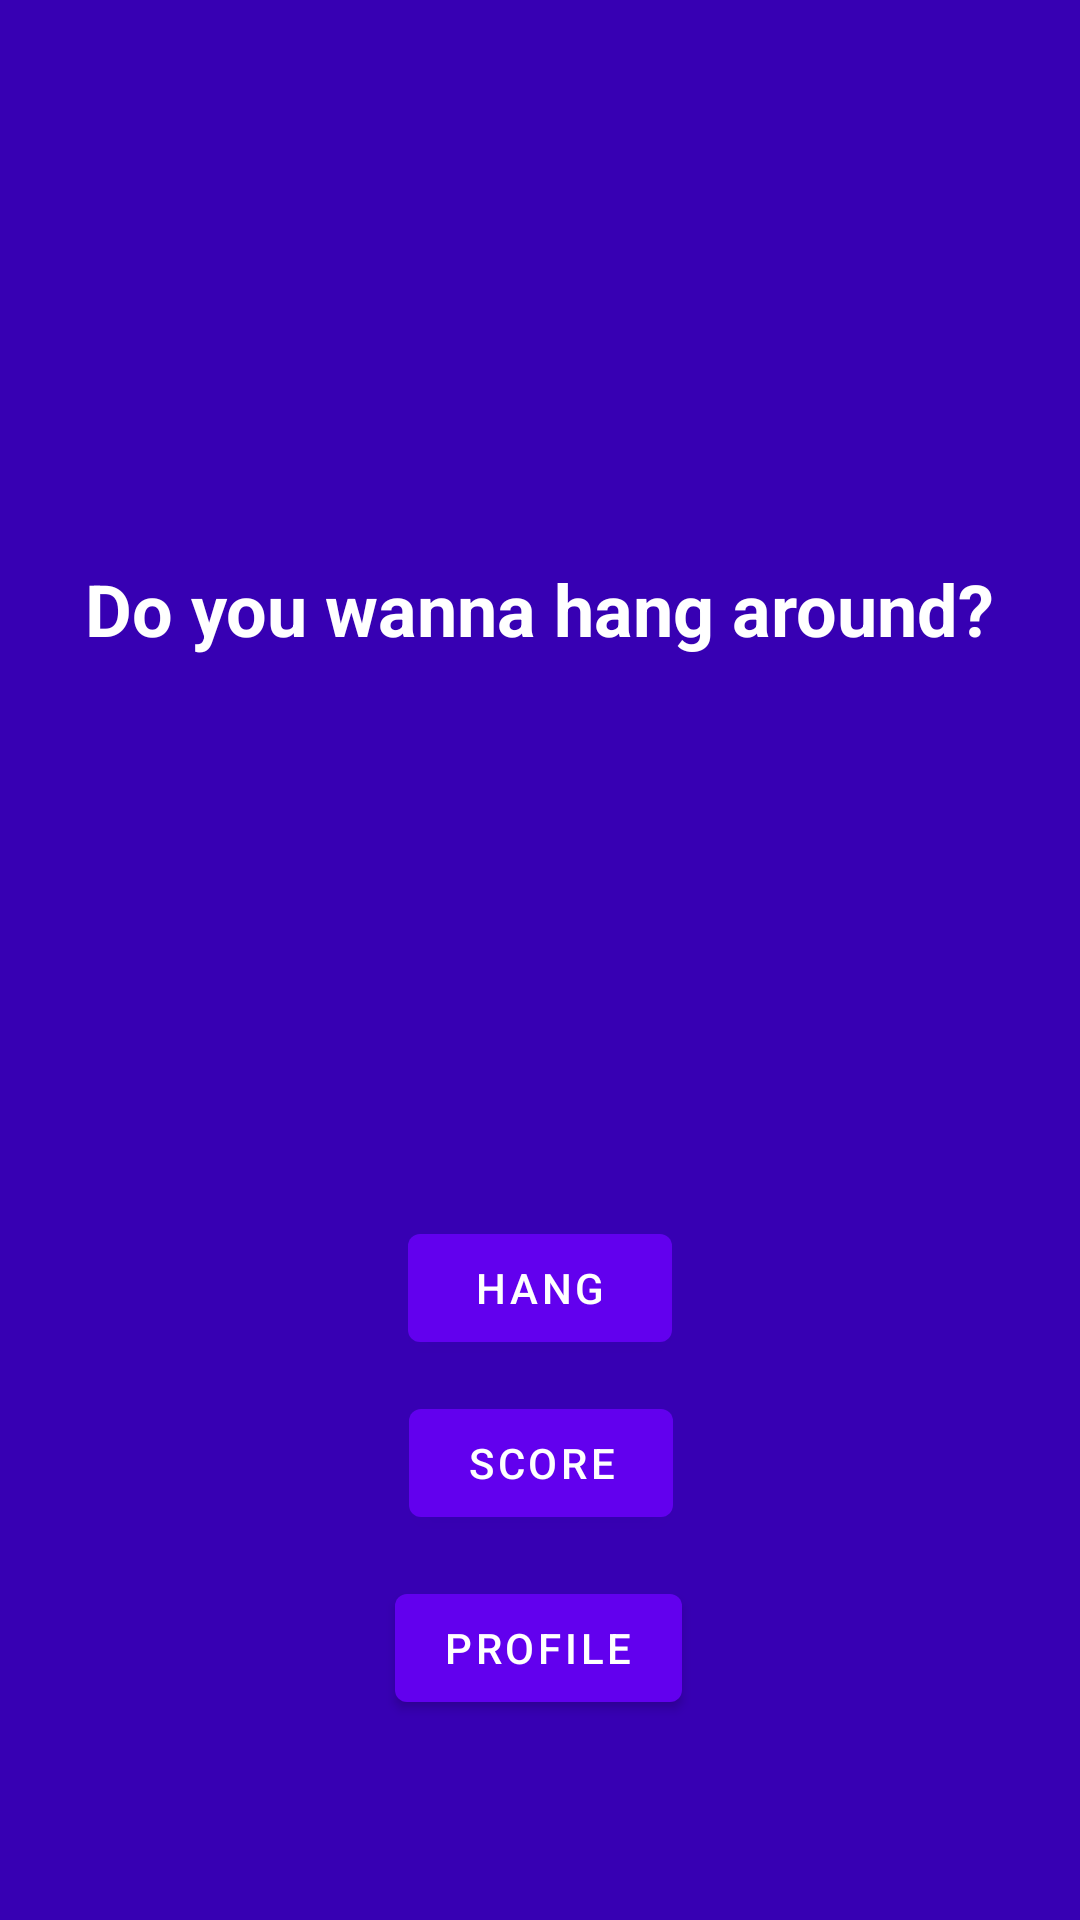

Write the Android layout XML for this screen, with the resource values it uses.
<!-- AndroidManifest.xml: application theme Theme.HangmanGame -->
<!-- res/layout/fragment_first.xml -->
<?xml version="1.0" encoding="utf-8"?>
<androidx.constraintlayout.widget.ConstraintLayout xmlns:android="http://schemas.android.com/apk/res/android"
    xmlns:app="http://schemas.android.com/apk/res-auto"
    xmlns:tools="http://schemas.android.com/tools"
    android:layout_width="match_parent"
    android:layout_height="match_parent"
    tools:context=".FirstFragment"
    android:background="@color/purple_700">

    <ImageView
        android:id="@+id/mainImageView"
        android:layout_width="wrap_content"
        android:layout_height="wrap_content"
        tools:ignore="MissingConstraints" />

    <Button
        android:id="@+id/profileButton"
        android:layout_width="wrap_content"
        android:layout_height="wrap_content"
        android:text="@string/profile"
        app:layout_constraintBottom_toBottomOf="parent"
        app:layout_constraintEnd_toEndOf="parent"
        app:layout_constraintHorizontal_bias="0.498"
        app:layout_constraintStart_toStartOf="parent"
        app:layout_constraintTop_toBottomOf="@id/textview_first"
        app:layout_constraintVertical_bias="0.821"
        />

    <Button
        android:id="@+id/scoreButton"
        android:layout_width="wrap_content"
        android:layout_height="wrap_content"
        android:text="@string/score"
        app:layout_constraintBottom_toBottomOf="parent"
        app:layout_constraintEnd_toEndOf="parent"
        app:layout_constraintHorizontal_bias="0.501"
        app:layout_constraintStart_toStartOf="parent"
        app:layout_constraintTop_toBottomOf="@id/textview_first"
        app:layout_constraintVertical_bias="0.656" />

    <TextView
        android:id="@+id/textview_first"
        android:layout_width="wrap_content"
        android:layout_height="wrap_content"
        android:text="@string/textHang"
        android:textSize="24sp"
        android:textStyle="bold"
        android:textColor="@color/white"
        app:layout_constraintBottom_toTopOf="@id/hangButton"
        app:layout_constraintEnd_toEndOf="parent"
        app:layout_constraintStart_toStartOf="parent"
        app:layout_constraintTop_toTopOf="parent" />

    <Button
        android:id="@+id/hangButton"
        android:layout_width="wrap_content"
        android:layout_height="wrap_content"
        android:text="@string/hang"
        app:layout_constraintBottom_toBottomOf="parent"
        app:layout_constraintEnd_toEndOf="parent"
        app:layout_constraintStart_toStartOf="parent"
        app:layout_constraintTop_toBottomOf="@id/textview_first" />
</androidx.constraintlayout.widget.ConstraintLayout>
<!-- resources referenced by this layout -->
<resources>
  <string name="hang">Hang</string>
  <string name="profile">Profile</string>
  <string name="score">Score</string>
  <string name="textHang">Do you wanna hang around?</string>
  <style name="Theme.HangmanGame" parent="Theme.MaterialComponents.DayNight.DarkActionBar">
          
          <item name="colorPrimary">@color/purple_500</item>
          <item name="colorPrimaryVariant">@color/purple_700</item>
          <item name="colorOnPrimary">@color/white</item>
          
          <item name="colorSecondary">@color/teal_200</item>
          <item name="colorSecondaryVariant">@color/teal_700</item>
          <item name="colorOnSecondary">@color/black</item>
          
          <item name="android:statusBarColor">?attr/colorPrimaryVariant</item>
          
      </style>
  <!-- not gathered from this repository: default colours our renderer supplied (Android Studio template values) -->
  <color name="purple_500">#FF6200EE</color>
  <color name="purple_700">#FF3700B3</color>
  <color name="teal_200">#FF03DAC5</color>
  <color name="teal_700">#FF018786</color>
  <color name="black">#FF000000</color>
  <color name="white">#FFFFFFFF</color>
</resources>
